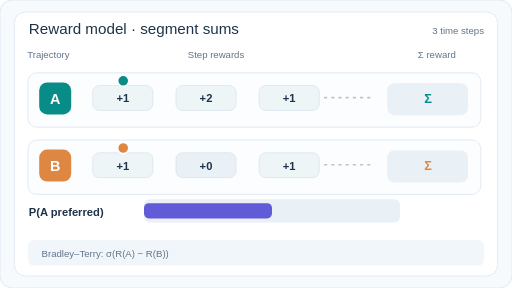
t = 0.00 s
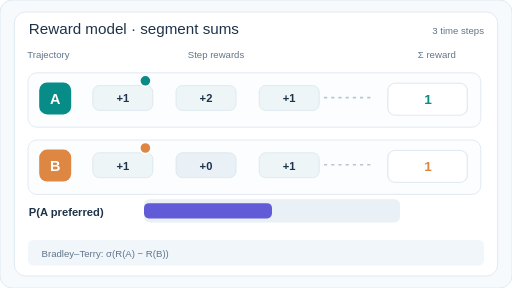
t = 1.60 s
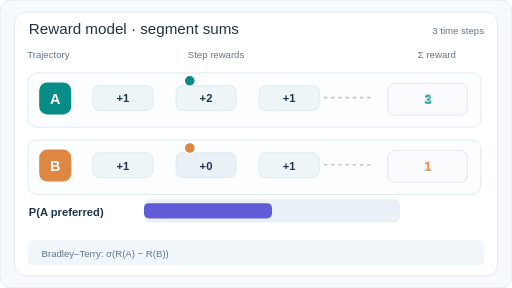
t = 3.20 s
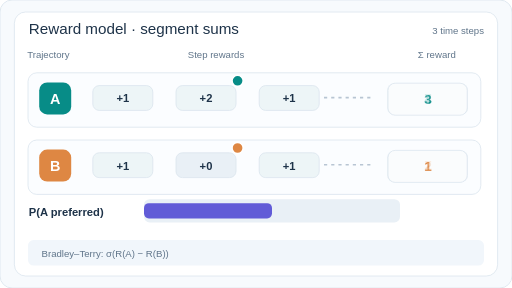
t = 5.00 s
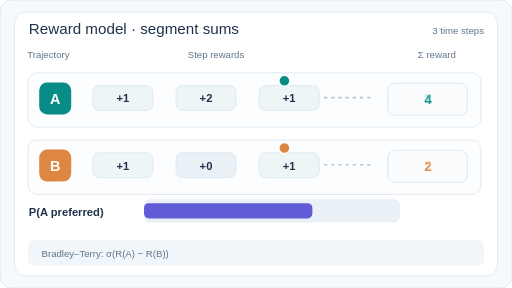
t = 6.80 s
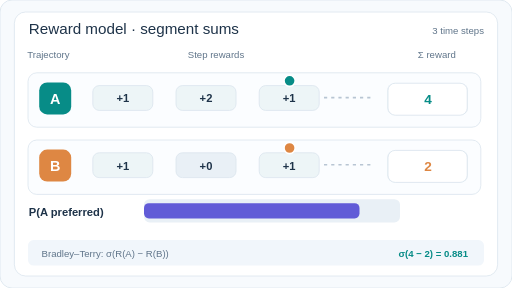
t = 8.20 s

The animated SVG that drew these frames (rendered in a browser with its animation timeline set to each time). Animation: 10 SMIL elements (animate=10); one cycle of 10.00 s, repeats indefinitely.

<svg xmlns="http://www.w3.org/2000/svg" width="640" height="360" viewBox="0 0 640 360" role="img" aria-labelledby="title desc"><title id="title">Reward modelling trajectory preference</title><desc id="desc">Two three-step trajectory segments earn illustrative per-step rewards A equals 1 plus 2 plus 1, B equals 1 plus 0 plus 1. Summed rewards are 4 and 2; Bradley Terry preference probability for A is sigmoid 2 = 0.881.</desc><rect x="0" y="0" width="640" height="360" rx="15" fill="#f7fafd" stroke="#dbe5ee" /><rect x="18" y="15" width="604" height="330" rx="14" fill="#ffffff" stroke="#dbe5ee" /><text x="36" y="43" font-family="Arial,Helvetica,sans-serif" font-size="19" fill="#1e3349" text-anchor="start" font-weight="500">Reward model · segment sums</text><text x="605" y="43" font-family="Arial,Helvetica,sans-serif" font-size="12" fill="#60758a" text-anchor="end" font-weight="500">3 time steps</text><text x="34" y="73" font-family="Arial,Helvetica,sans-serif" font-size="12" fill="#60758a" text-anchor="start" font-weight="500">Trajectory</text><text x="270" y="73" font-family="Arial,Helvetica,sans-serif" font-size="12" fill="#60758a" text-anchor="middle" font-weight="500">Step rewards</text><text x="546" y="73" font-family="Arial,Helvetica,sans-serif" font-size="12" fill="#60758a" text-anchor="middle" font-weight="500">Σ reward</text><rect x="35" y="91" width="566" height="68" rx="11" fill="#fbfdff" stroke="#dbe5ee" /><rect x="49" y="103" width="40" height="40" rx="10" fill="#078c87" stroke="none" /><text x="69" y="130" font-family="Arial,Helvetica,sans-serif" font-size="18" fill="#ffffff" text-anchor="middle" font-weight="700">A</text><rect x="116" y="107" width="75" height="31" rx="8" fill="#edf5f7" stroke="#dbe5ee" /><text x="153.5" y="128" font-family="Arial,Helvetica,sans-serif" font-size="14" fill="#1e3349" text-anchor="middle" font-weight="600">+1</text><rect x="220" y="107" width="75" height="31" rx="8" fill="#edf5f7" stroke="#dbe5ee" /><text x="257.5" y="128" font-family="Arial,Helvetica,sans-serif" font-size="14" fill="#1e3349" text-anchor="middle" font-weight="600">+2</text><rect x="324" y="107" width="75" height="31" rx="8" fill="#edf5f7" stroke="#dbe5ee" /><text x="361.5" y="128" font-family="Arial,Helvetica,sans-serif" font-size="14" fill="#1e3349" text-anchor="middle" font-weight="600">+1</text><path d="M405 122 H465" stroke="#b8c5d3" stroke-width="2" stroke-dasharray="4 5"/><rect x="484" y="104" width="101" height="40" rx="9" fill="#e9f0f6" stroke="none" /><text x="535" y="129" font-family="Arial,Helvetica,sans-serif" font-size="16" fill="#078c87" text-anchor="middle" font-weight="700">Σ</text><circle cx="154" cy="101" r="7" fill="#078c87" stroke="#fff" stroke-width="2"><animate attributeName="cx" values="154;154;258;362;362" keyTimes="0;0.08;0.38;0.7;1" dur="10s" calcMode="linear" repeatCount="indefinite"/></circle><g opacity="0"><rect x="485" y="104" width="99" height="40" rx="9" fill="#ffffff" stroke="#dbe5ee" /><text x="535" y="130" font-family="Arial,Helvetica,sans-serif" font-size="17" fill="#078c87" text-anchor="middle" font-weight="700">1</text><animate attributeName="opacity" values="0;1;0;0;0" keyTimes="0;0.16;0.44;0.76;1" dur="10s" calcMode="linear" repeatCount="indefinite"/></g><g opacity="0"><rect x="485" y="104" width="99" height="40" rx="9" fill="#ffffff" stroke="#dbe5ee" /><text x="535" y="130" font-family="Arial,Helvetica,sans-serif" font-size="17" fill="#078c87" text-anchor="middle" font-weight="700">3</text><animate attributeName="opacity" values="0;0;1;0;0" keyTimes="0;0.16;0.44;0.76;1" dur="10s" calcMode="linear" repeatCount="indefinite"/></g><g opacity="0"><rect x="485" y="104" width="99" height="40" rx="9" fill="#ffffff" stroke="#dbe5ee" /><text x="535" y="130" font-family="Arial,Helvetica,sans-serif" font-size="17" fill="#078c87" text-anchor="middle" font-weight="700">4</text><animate attributeName="opacity" values="0;0;0;1;1" keyTimes="0;0.16;0.44;0.76;1" dur="10s" calcMode="linear" repeatCount="indefinite"/></g><rect x="35" y="175" width="566" height="68" rx="11" fill="#fbfdff" stroke="#dbe5ee" /><rect x="49" y="187" width="40" height="40" rx="10" fill="#de8743" stroke="none" /><text x="69" y="214" font-family="Arial,Helvetica,sans-serif" font-size="18" fill="#ffffff" text-anchor="middle" font-weight="700">B</text><rect x="116" y="191" width="75" height="31" rx="8" fill="#edf5f7" stroke="#dbe5ee" /><text x="153.5" y="212" font-family="Arial,Helvetica,sans-serif" font-size="14" fill="#1e3349" text-anchor="middle" font-weight="600">+1</text><rect x="220" y="191" width="75" height="31" rx="8" fill="#e9f0f6" stroke="#dbe5ee" /><text x="257.5" y="212" font-family="Arial,Helvetica,sans-serif" font-size="14" fill="#1e3349" text-anchor="middle" font-weight="600">+0</text><rect x="324" y="191" width="75" height="31" rx="8" fill="#edf5f7" stroke="#dbe5ee" /><text x="361.5" y="212" font-family="Arial,Helvetica,sans-serif" font-size="14" fill="#1e3349" text-anchor="middle" font-weight="600">+1</text><path d="M405 206 H465" stroke="#b8c5d3" stroke-width="2" stroke-dasharray="4 5"/><rect x="484" y="188" width="101" height="40" rx="9" fill="#e9f0f6" stroke="none" /><text x="535" y="213" font-family="Arial,Helvetica,sans-serif" font-size="16" fill="#de8743" text-anchor="middle" font-weight="700">Σ</text><circle cx="154" cy="185" r="7" fill="#de8743" stroke="#fff" stroke-width="2"><animate attributeName="cx" values="154;154;258;362;362" keyTimes="0;0.08;0.38;0.7;1" dur="10s" calcMode="linear" repeatCount="indefinite"/></circle><g opacity="0"><rect x="485" y="188" width="99" height="40" rx="9" fill="#ffffff" stroke="#dbe5ee" /><text x="535" y="214" font-family="Arial,Helvetica,sans-serif" font-size="17" fill="#de8743" text-anchor="middle" font-weight="700">1</text><animate attributeName="opacity" values="0;1;0;0;0" keyTimes="0;0.16;0.44;0.76;1" dur="10s" calcMode="linear" repeatCount="indefinite"/></g><g opacity="0"><rect x="485" y="188" width="99" height="40" rx="9" fill="#ffffff" stroke="#dbe5ee" /><text x="535" y="214" font-family="Arial,Helvetica,sans-serif" font-size="17" fill="#de8743" text-anchor="middle" font-weight="700">1</text><animate attributeName="opacity" values="0;0;1;0;0" keyTimes="0;0.16;0.44;0.76;1" dur="10s" calcMode="linear" repeatCount="indefinite"/></g><g opacity="0"><rect x="485" y="188" width="99" height="40" rx="9" fill="#ffffff" stroke="#dbe5ee" /><text x="535" y="214" font-family="Arial,Helvetica,sans-serif" font-size="17" fill="#de8743" text-anchor="middle" font-weight="700">2</text><animate attributeName="opacity" values="0;0;0;1;1" keyTimes="0;0.16;0.44;0.76;1" dur="10s" calcMode="linear" repeatCount="indefinite"/></g><text x="36" y="270" font-family="Arial,Helvetica,sans-serif" font-size="14" fill="#1e3349" text-anchor="start" font-weight="600">P(A preferred)</text><rect x="180" y="249" width="320" height="29" rx="7" fill="#e9f0f6" stroke="none" /><rect x="180" y="254" width="160" height="19" rx="6" fill="#615bd7"><animate attributeName="width" values="160;160;160;282;282" keyTimes="0;0.32;0.56;0.85;1" dur="10s" calcMode="linear" repeatCount="indefinite"/></rect><text x="525" y="270" font-family="Arial,Helvetica,sans-serif" font-size="14" fill="#615bd7" text-anchor="start" font-weight="700"></text><rect x="35" y="300" width="570" height="32" rx="7" fill="#f1f6fb" stroke="none" /><text x="52" y="321" font-family="Arial,Helvetica,sans-serif" font-size="12" fill="#60758a" text-anchor="start" font-weight="500">Bradley–Terry: σ(R(A) − R(B))</text><g opacity="0"><text x="585" y="321" font-family="Arial,Helvetica,sans-serif" font-size="12" fill="#078c87" text-anchor="end" font-weight="600">σ(4 − 2) = 0.881</text><animate attributeName="opacity" values="0;0;1;1" keyTimes="0;0.74;0.82;1" dur="10s" calcMode="linear" repeatCount="indefinite"/></g></svg>
